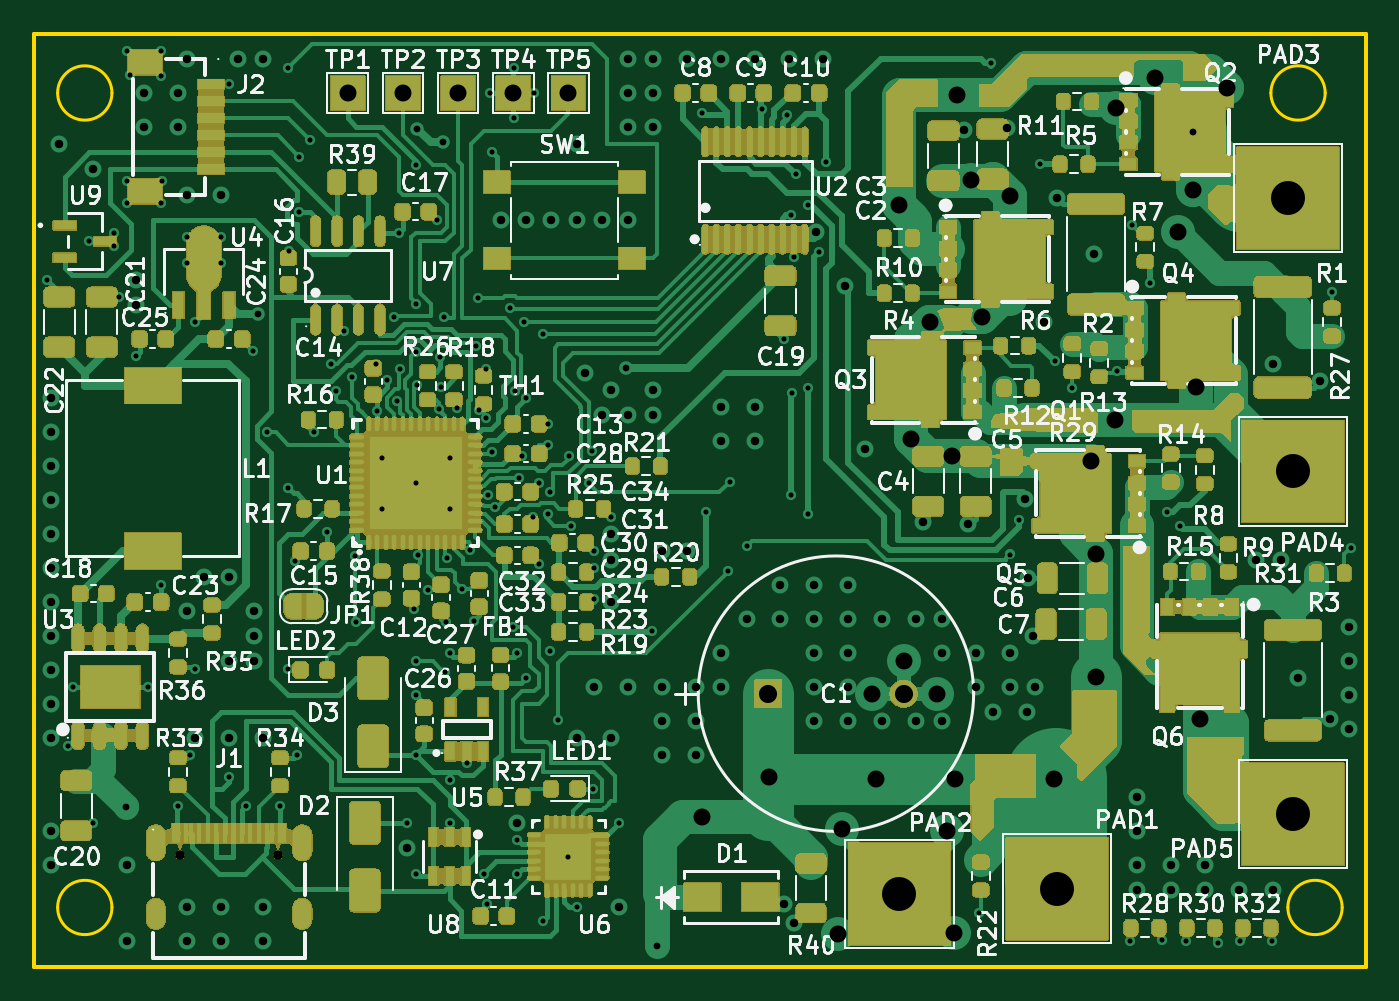
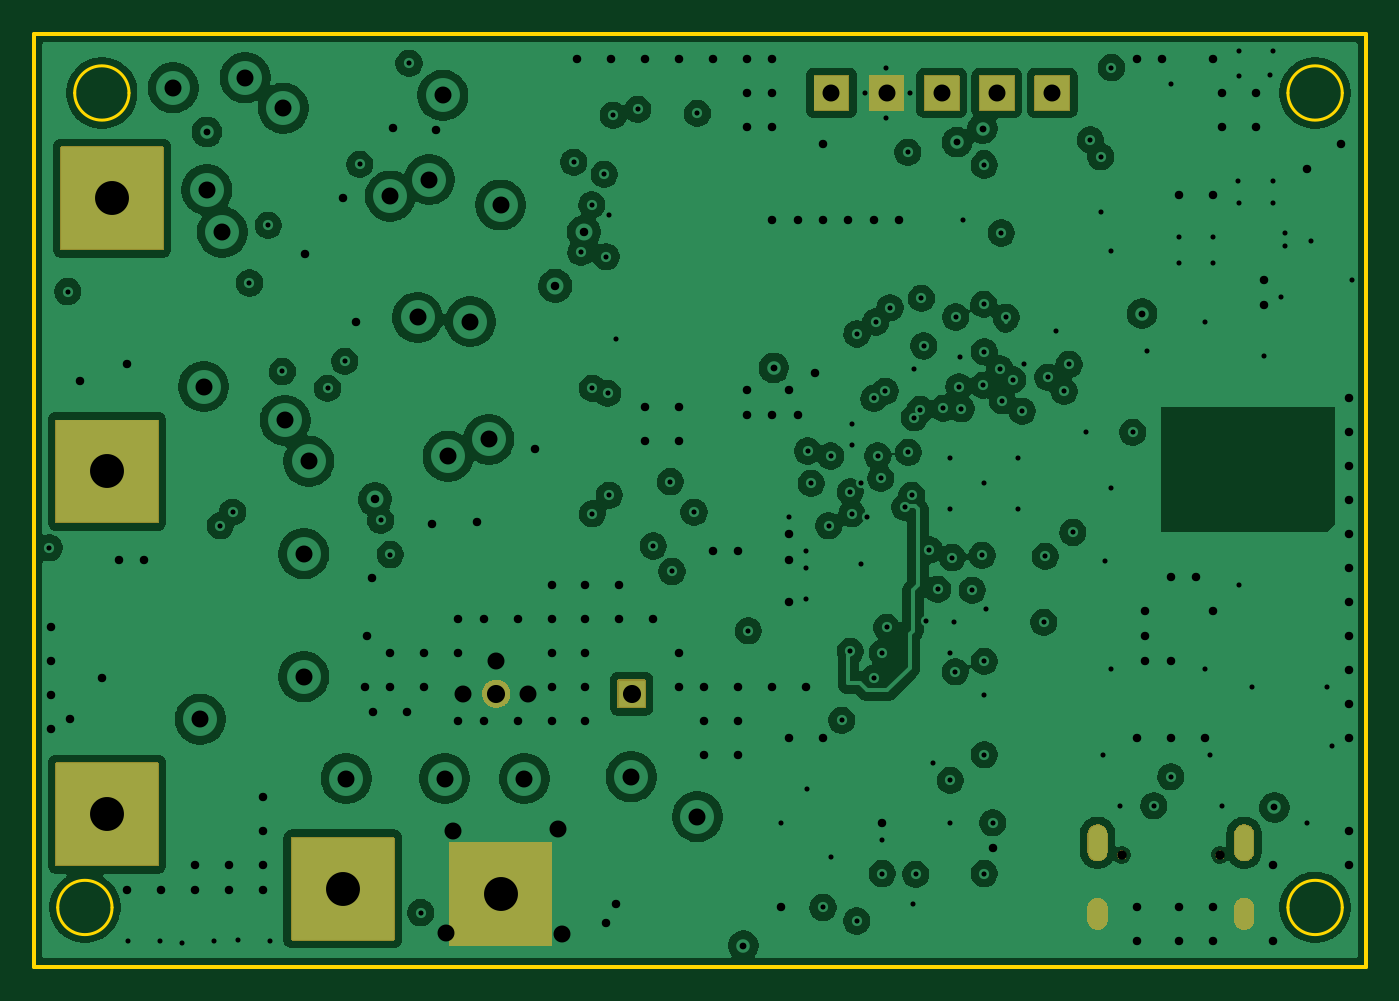
Circuit board: 11 layer files. Board 78.5 x 55.0 mm.
- bottom_copper: RUDRAKINUXIS_Lite-B_Cu.gbr (233095 bytes)
- bottom_mask: RUDRAKINUXIS_Lite-B_Mask.gbr (25922 bytes)
- bottom_silk: RUDRAKINUXIS_Lite-B_Silkscreen.gbr (478 bytes)
- outline: RUDRAKINUXIS_Lite-Edge_Cuts.gbr (1429 bytes)
- top_copper: RUDRAKINUXIS_Lite-F_Cu.gbr (111646 bytes)
- top_mask: RUDRAKINUXIS_Lite-F_Mask.gbr (474370 bytes)
- top_silk: RUDRAKINUXIS_Lite-F_Silkscreen.gbr (202703 bytes)
- inner_copper: RUDRAKINUXIS_Lite-In1_Cu.gbr (232492 bytes)
- inner_copper: RUDRAKINUXIS_Lite-In2_Cu.gbr (197619 bytes)
- drill: RUDRAKINUXIS_Lite-NPTH.drl (373 bytes)
- drill: RUDRAKINUXIS_Lite-PTH.drl (6595 bytes)

=== bottom_copper: RUDRAKINUXIS_Lite-B_Cu.gbr (233095 bytes, source omitted) ===
=== bottom_mask: RUDRAKINUXIS_Lite-B_Mask.gbr (25922 bytes, source omitted) ===
=== bottom_silk: RUDRAKINUXIS_Lite-B_Silkscreen.gbr ===
%TF.GenerationSoftware,KiCad,Pcbnew,10.0.5*%
%TF.CreationDate,2026-11-27T20:20:30+05:30*%
%TF.ProjectId,RUDRAKINUXIS_Lite,52554452-414b-4494-9e55-5849535f4c69,v1.1*%
%TF.SameCoordinates,Original*%
%TF.FileFunction,Legend,Bot*%
%TF.FilePolarity,Positive*%
%FSLAX46Y46*%
G04 Gerber Fmt 4.6, Leading zero omitted, Abs format (unit mm)*
G04 Created by KiCad (PCBNEW 10.0.5) date 2026-11-27 20:20:30*
%MOMM*%
%LPD*%
G01*
G04 APERTURE LIST*
G04 APERTURE END LIST*
M02*

=== outline: RUDRAKINUXIS_Lite-Edge_Cuts.gbr ===
%TF.GenerationSoftware,KiCad,Pcbnew,10.0.5*%
%TF.CreationDate,2026-11-27T20:20:31+05:30*%
%TF.ProjectId,RUDRAKINUXIS_Lite,52554452-414b-4494-9e55-5849535f4c69,v1.1*%
%TF.SameCoordinates,Original*%
%TF.FileFunction,Profile,NP*%
%FSLAX46Y46*%
G04 Gerber Fmt 4.6, Leading zero omitted, Abs format (unit mm)*
G04 Created by KiCad (PCBNEW 10.0.5) date 2026-11-27 20:20:31*
%MOMM*%
%LPD*%
G01*
G04 APERTURE LIST*
%TA.AperFunction,Profile*%
%ADD10C,0.250000*%
%TD*%
%TA.AperFunction,Profile*%
%ADD11C,0.150000*%
%TD*%
G04 APERTURE END LIST*
D10*
X116500000Y-29500000D02*
X195000000Y-29500000D01*
X116500000Y-84500000D02*
X116500000Y-29500000D01*
D11*
X121100000Y-33000000D02*
G75*
G02*
X117900000Y-33000000I-1600000J0D01*
G01*
X117900000Y-33000000D02*
G75*
G02*
X121100000Y-33000000I1600000J0D01*
G01*
X121100000Y-81000000D02*
G75*
G02*
X117900000Y-81000000I-1600000J0D01*
G01*
X117900000Y-81000000D02*
G75*
G02*
X121100000Y-81000000I1600000J0D01*
G01*
X192600000Y-33000000D02*
G75*
G02*
X189400000Y-33000000I-1600000J0D01*
G01*
X189400000Y-33000000D02*
G75*
G02*
X192600000Y-33000000I1600000J0D01*
G01*
X193600000Y-81000000D02*
G75*
G02*
X190400000Y-81000000I-1600000J0D01*
G01*
X190400000Y-81000000D02*
G75*
G02*
X193600000Y-81000000I1600000J0D01*
G01*
D10*
X195000000Y-29500000D02*
X195000000Y-84500000D01*
X195000000Y-84500000D02*
X116500000Y-84500000D01*
M02*

=== top_copper: RUDRAKINUXIS_Lite-F_Cu.gbr (111646 bytes, source omitted) ===
=== top_mask: RUDRAKINUXIS_Lite-F_Mask.gbr (474370 bytes, source omitted) ===
=== top_silk: RUDRAKINUXIS_Lite-F_Silkscreen.gbr (202703 bytes, source omitted) ===
=== inner_copper: RUDRAKINUXIS_Lite-In1_Cu.gbr (232492 bytes, source omitted) ===
=== inner_copper: RUDRAKINUXIS_Lite-In2_Cu.gbr (197619 bytes, source omitted) ===
=== drill: RUDRAKINUXIS_Lite-NPTH.drl ===
M48
; DRILL file KiCad 10.0.5 date 2026-11-27T20:20:36
; FORMAT={-:-/ absolute / metric / decimal}
; #@! TF.CreationDate,2026-11-27T20:20:36+05:30
; #@! TF.GenerationSoftware,Kicad,Pcbnew,10.0.5
; #@! TF.FileFunction,NonPlated,1,4,NPTH
FMAT,2
METRIC
; #@! TA.AperFunction,NonPlated,NPTH,ComponentDrill
T1C0.550
%
G90
G05
T1
X125.11Y-77.9
X130.89Y-77.9
M30

=== drill: RUDRAKINUXIS_Lite-PTH.drl (6595 bytes, source omitted) ===
